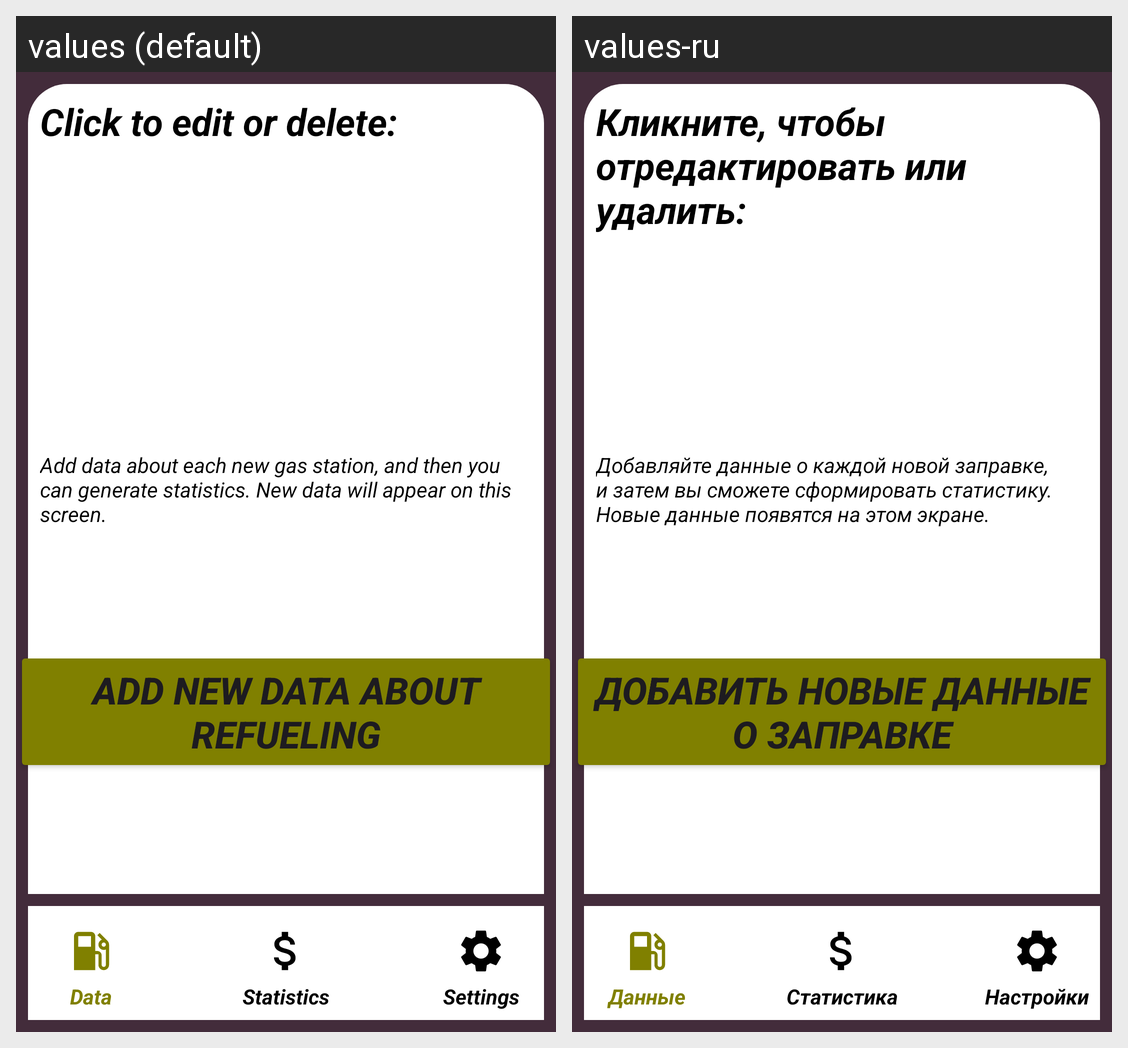

The same Android screen rendered under two of its app's locales, left to right. List the strings drawn on it with the default value and each locale's translation.
Android screen res/layout/activity_main.xml rendered under 2 locales, left to right: values (default), values-ru. Device: Nexus 5 (rendered at 1080×1920; each locale shown at half size, 540×960, under a caption strip naming it); theme Theme.Liters.
Strings drawn on this screen, with the default value and each locale's value (text and hints the layout hard-codes, and strings that could not be matched under every locale, appear in the picture but are not listed):

refuelings
  values: Data
  values-ru: Данные

generateStatistic
  values: Statistics
  values-ru: Cтатистика

settings
  values: Settings
  values-ru: Настройки

clickToEdit
  values: Click to edit or delete:
  values-ru: Кликните, чтобы отредактировать или удалить:

instruction
  values: Add data about each new gas station, and then you can generate statistics. New data will appear on this screen.
  values-ru: Добавляйте данные о каждой новой заправке, и затем вы сможете сформировать статистику. Новые данные появятся на этом экране.

addNewValues
  values: Add new data about refueling
  values-ru: Добавить новые данные о заправке
